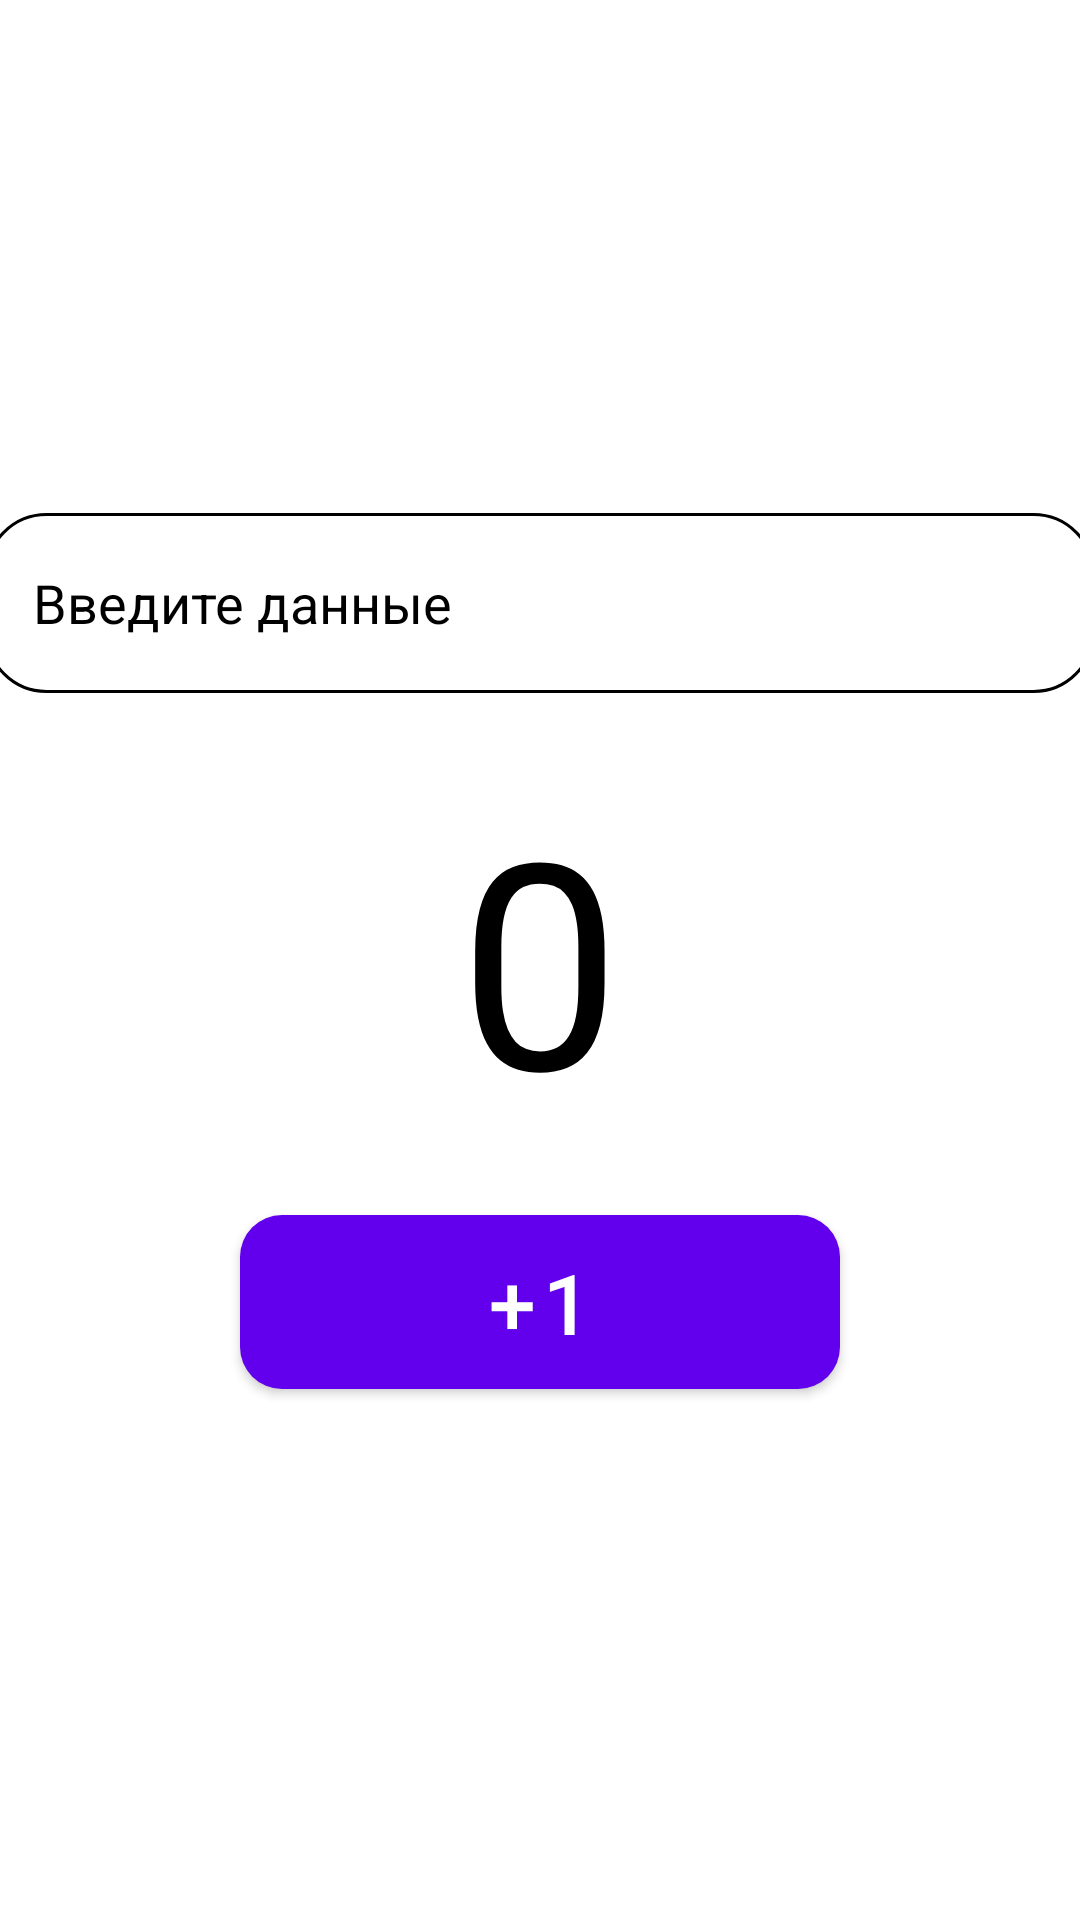

Produce the Android XML layout that renders to this screen, including the resource entries it uses.
<!-- AndroidManifest.xml: application theme Theme.Homework5_3 -->
<!-- res/layout/fragment_first.xml -->
<?xml version="1.0" encoding="utf-8"?>
<LinearLayout xmlns:android="http://schemas.android.com/apk/res/android"
xmlns:app="http://schemas.android.com/apk/res-auto"
xmlns:tools="http://schemas.android.com/tools"
android:layout_width="match_parent"
android:layout_height="match_parent"
android:orientation="vertical"
android:gravity="center"
tools:context=".MainActivity">

<EditText
    android:layout_width="370dp"
    android:layout_height="60dp"
    android:hint="Введите данные"
    android:background="@drawable/edit_text"
    android:paddingStart="16dp"
    android:textColorHint="@color/black"
    android:id="@+id/et_data"
    />

<TextView
    android:id="@+id/tv_result"
    android:layout_width="wrap_content"
    android:layout_height="wrap_content"
    android:layout_gravity="center"
    android:text="0"
    android:textColor="@color/black"
    android:textSize="96sp"
    android:layout_marginTop="24dp"
    />
<com.google.android.material.button.MaterialButton
    android:layout_width="200dp"
    android:layout_height="70dp"
    android:text="+1"
    android:textSize="28sp"
    app:cornerRadius="14dp"
    android:layout_marginTop="16dp"
    android:id="@+id/btn_plus"/>


</LinearLayout>
<!-- resources referenced by this layout -->
<resources>
  <!-- drawable edit_text (drawable) -->
  <?xml version="1.0" encoding="utf-8"?>
  <shape xmlns:android="http://schemas.android.com/apk/res/android">
  <stroke android:color="@color/black" android:width="1dp"/>
      <corners android:radius="20dp"/>
  </shape>
  <style name="Theme.Homework5_3" parent="Theme.MaterialComponents.DayNight.DarkActionBar">
          
          <item name="colorPrimary">@color/purple_500</item>
          <item name="colorPrimaryVariant">@color/purple_700</item>
          <item name="colorOnPrimary">@color/white</item>
          
          <item name="colorSecondary">@color/teal_200</item>
          <item name="colorSecondaryVariant">@color/teal_700</item>
          <item name="colorOnSecondary">@color/black</item>
          
          <item name="android:statusBarColor" tools:targetApi="l">?attr/colorPrimaryVariant</item>
          
      </style>
  <!-- not gathered from this repository: default colours our renderer supplied (Android Studio template values) -->
  <color name="purple_500">#FF6200EE</color>
  <color name="purple_700">#FF3700B3</color>
  <color name="teal_200">#FF03DAC5</color>
  <color name="teal_700">#FF018786</color>
  <color name="black">#FF000000</color>
  <color name="white">#FFFFFFFF</color>
</resources>
